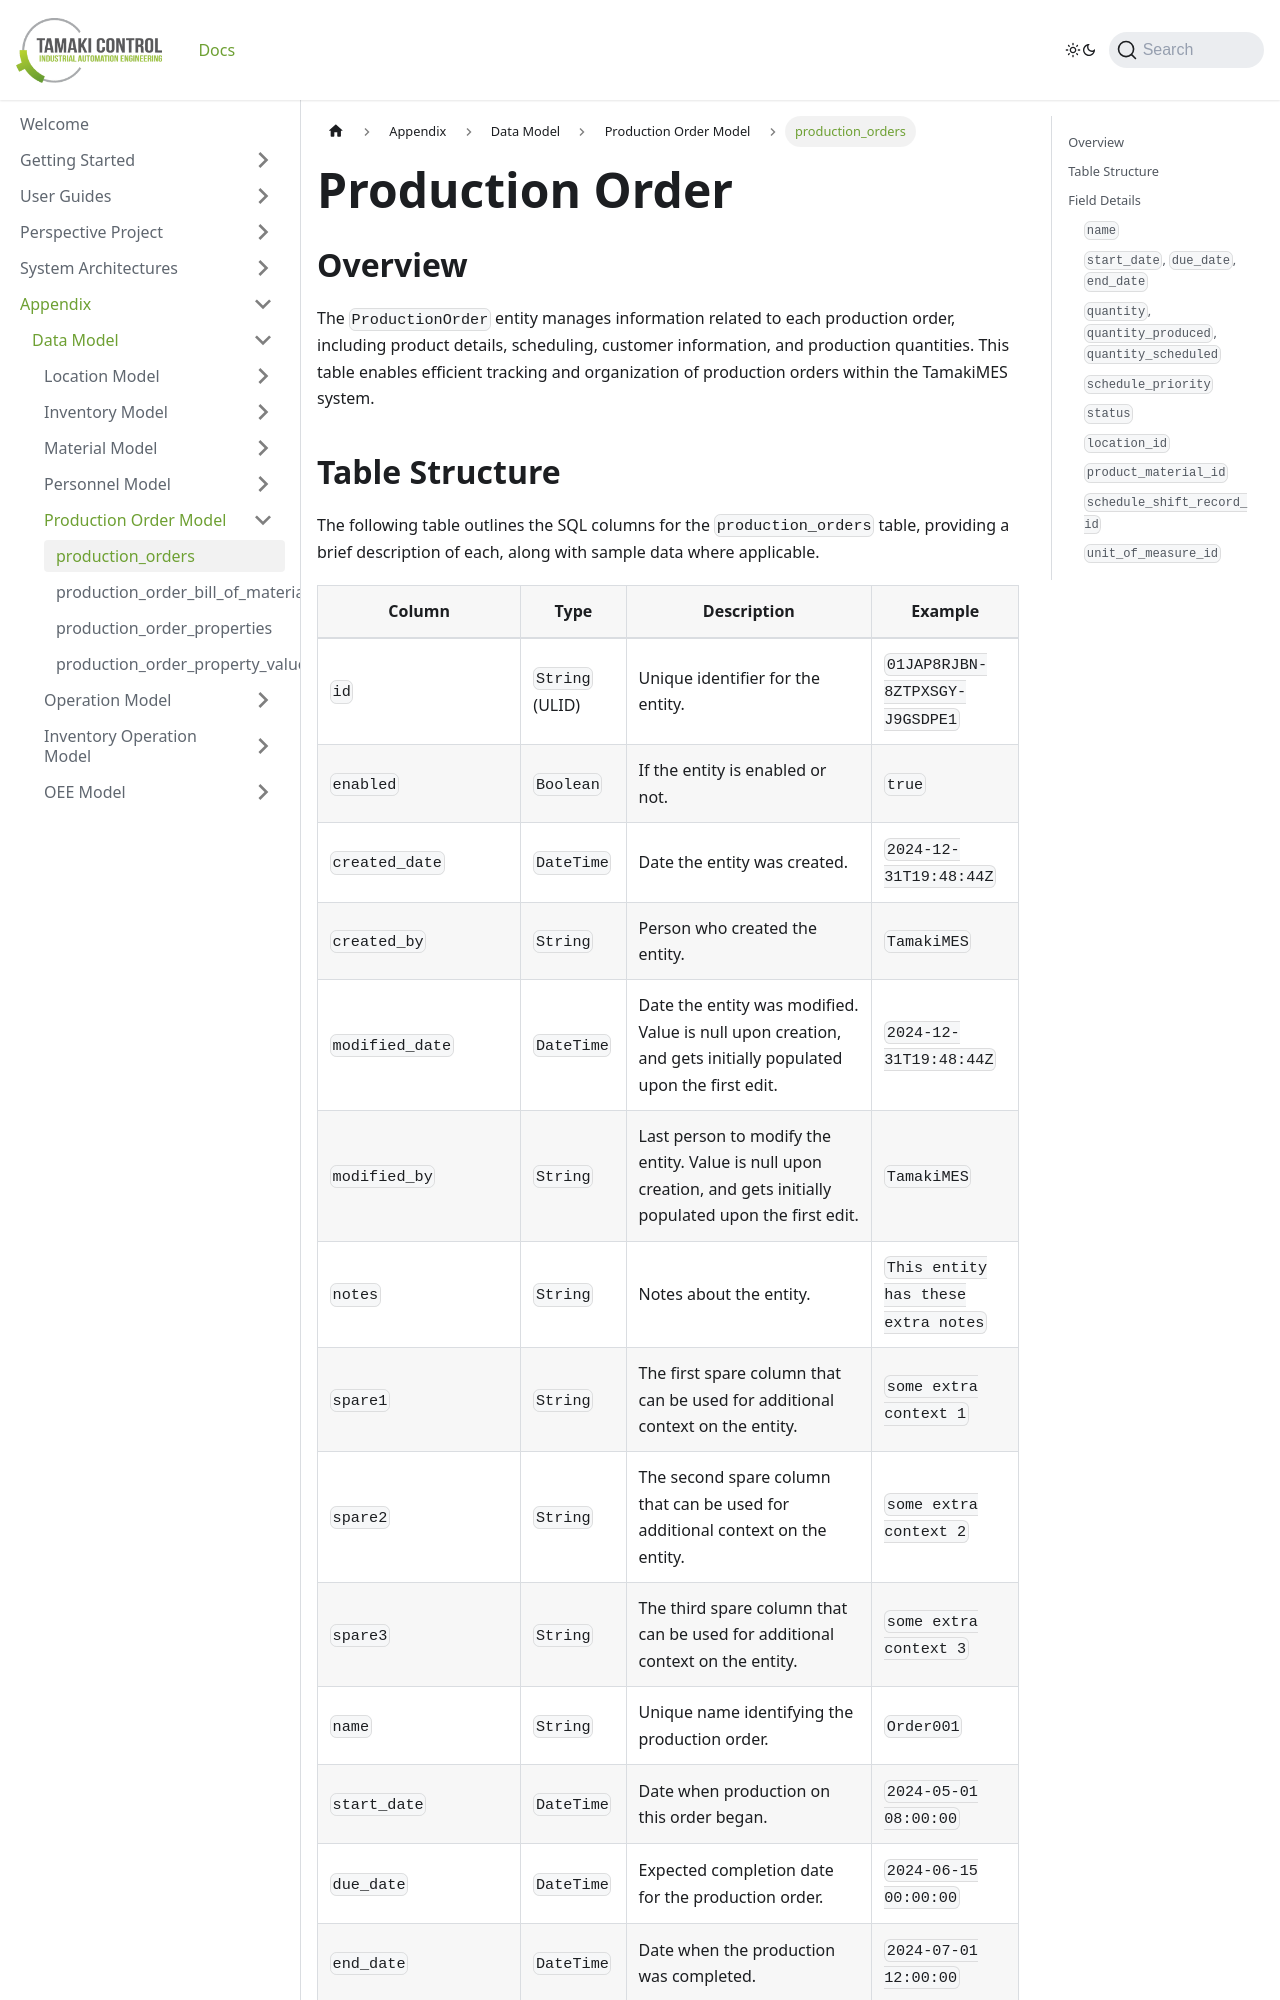

repository: TamakiControl/tamaki-mes-docs · page: docs/appendix/data-model/production-order-model/production-order/index.html · generator: docusaurus

---
sidebar_position: 1
title: "production_orders"
description: "Documentation for the production_orders table, detailing columns and constraints in the database schema."
---

# Production Order

## Overview

The `ProductionOrder` entity manages information related to each production order, including product details,
scheduling, customer information, and production quantities. This table enables efficient tracking and organization of
production orders within the TamakiMES system.
